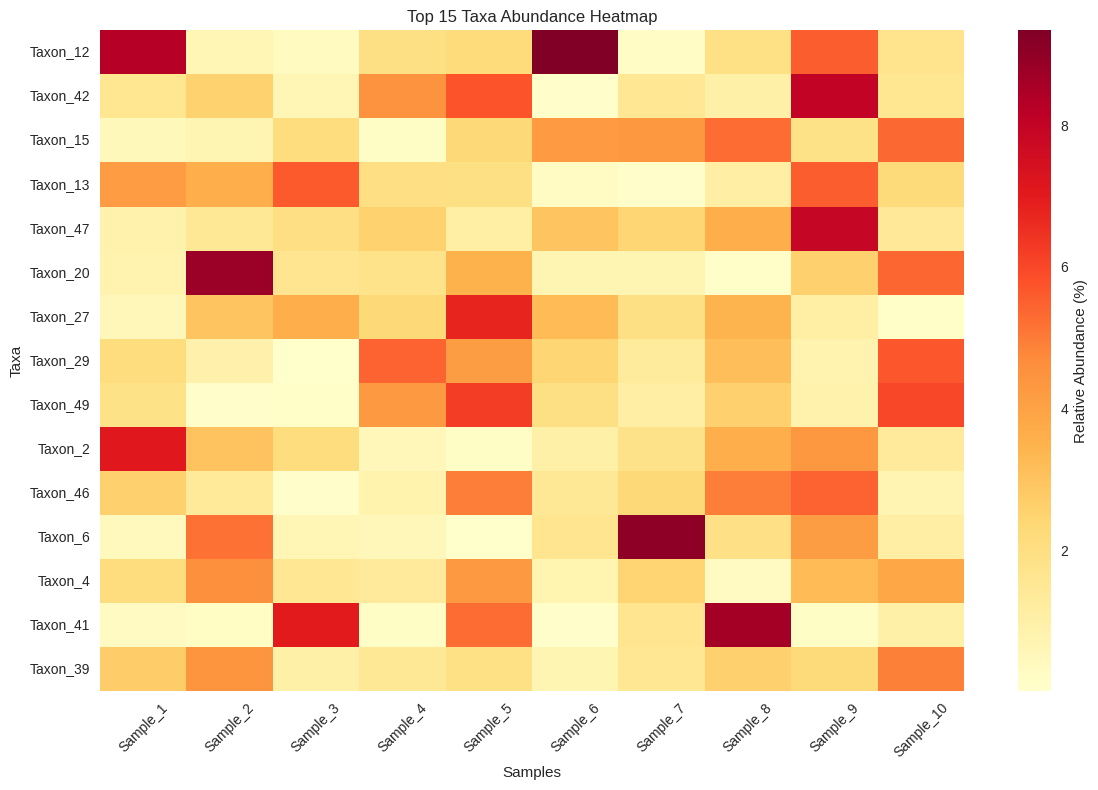
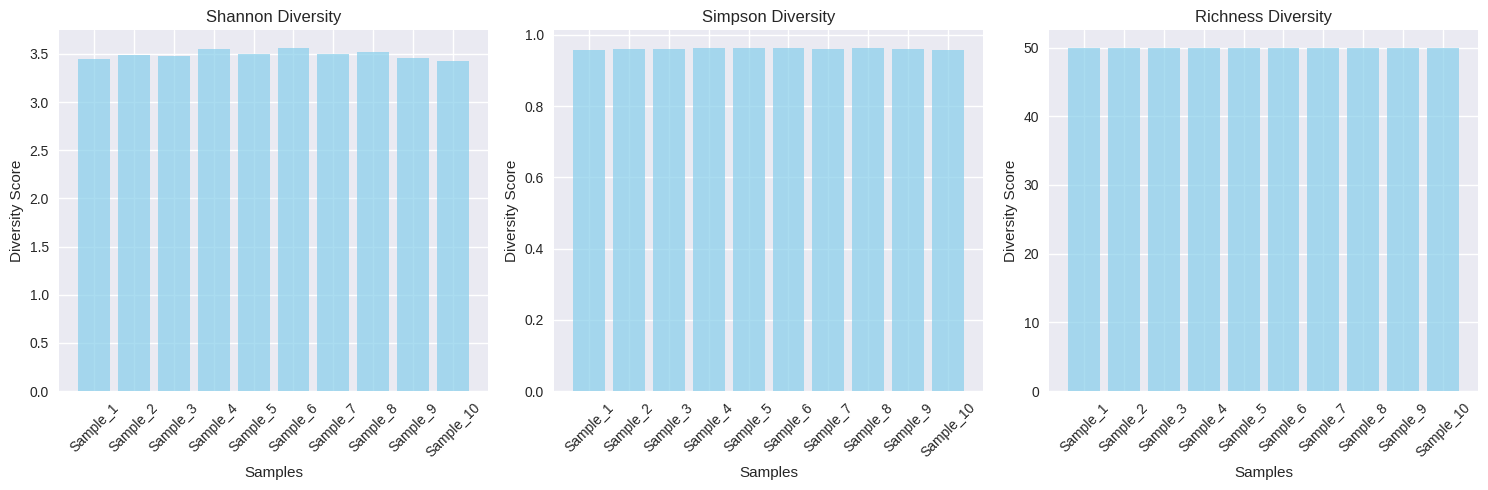
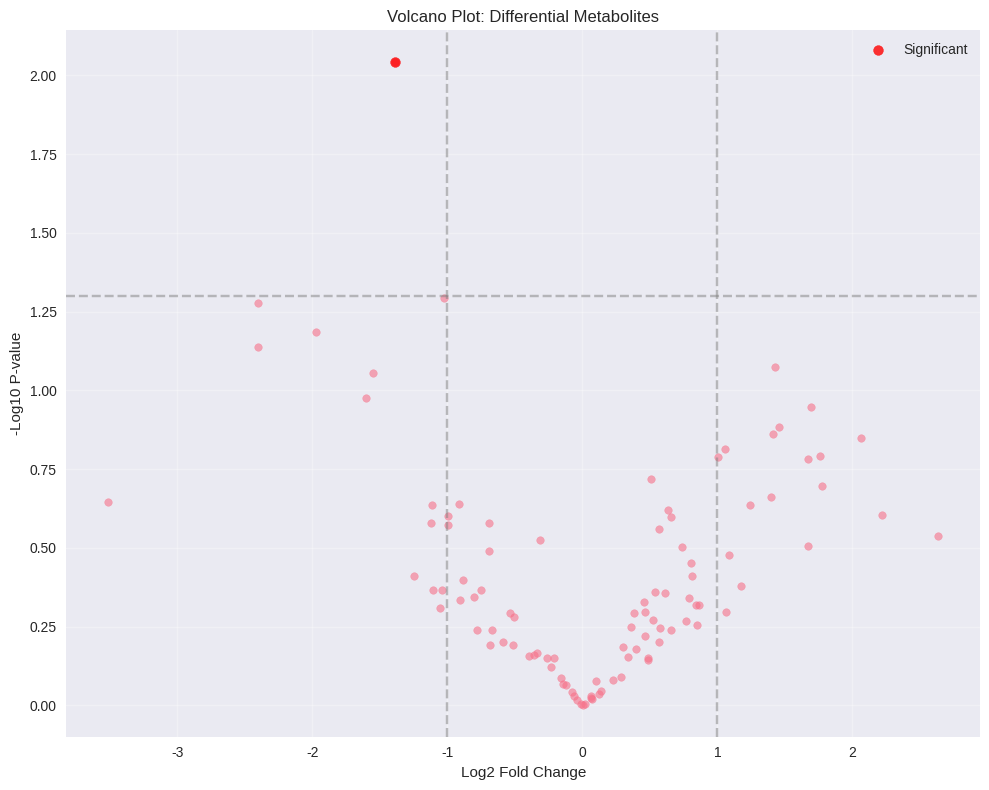

Recreate these plots in Python, in order.
#!/usr/bin/env python3
"""
Basic Bioinformatics Analysis Example

This script demonstrates basic bioinformatics analysis capabilities
for metagenomics and metabolomics data.

Author: Sina Berk Golech
Date: 2024
"""

import numpy as np
import pandas as pd
import matplotlib.pyplot as plt
import seaborn as sns
from typing import Dict, List, Tuple, Optional
import logging

# Set up logging
logging.basicConfig(level=logging.INFO)
logger = logging.getLogger(__name__)

# Set style for plots
plt.style.use('seaborn-v0_8')
sns.set_palette("husl")


class MetagenomicsAnalyzer:
    """Class for basic metagenomics analysis."""
    
    def __init__(self, data: pd.DataFrame):
        """
        Initialize the metagenomics analyzer.
        
        Args:
            data: DataFrame with taxonomic abundance data
        """
        self.data = data
        self.sample_names = data.columns.tolist()
        self.taxa_names = data.index.tolist()
        
    def calculate_diversity(self, method: str = 'shannon') -> Dict[str, float]:
        """
        Calculate alpha diversity metrics.
        
        Args:
            method: Diversity metric ('shannon', 'simpson', 'richness')
            
        Returns:
            Dictionary with diversity values for each sample
        """
        diversity_scores = {}
        
        for sample in self.sample_names:
            abundances = self.data[sample].values
            abundances = abundances[abundances > 0]  # Remove zeros
            
            if method == 'shannon':
                # Shannon diversity index
                proportions = abundances / abundances.sum()
                diversity = -np.sum(proportions * np.log(proportions))
            elif method == 'simpson':
                # Simpson diversity index
                proportions = abundances / abundances.sum()
                diversity = 1 - np.sum(proportions ** 2)
            elif method == 'richness':
                # Species richness
                diversity = len(abundances)
            else:
                raise ValueError(f"Unknown diversity method: {method}")
                
            diversity_scores[sample] = diversity
            
        return diversity_scores
    
    def plot_abundance_heatmap(self, top_n: int = 20, figsize: Tuple[int, int] = (12, 8)):
        """
        Plot abundance heatmap for top taxa.
        
        Args:
            top_n: Number of top taxa to display
            figsize: Figure size
        """
        # Get top taxa by mean abundance
        mean_abundances = self.data.mean(axis=1)
        top_taxa = mean_abundances.nlargest(top_n).index
        
        # Create heatmap data
        heatmap_data = self.data.loc[top_taxa]
        
        # Create plot
        plt.figure(figsize=figsize)
        sns.heatmap(heatmap_data, 
                   cmap='YlOrRd', 
                   cbar_kws={'label': 'Relative Abundance (%)'},
                   xticklabels=True,
                   yticklabels=True)
        plt.title(f'Top {top_n} Taxa Abundance Heatmap')
        plt.xlabel('Samples')
        plt.ylabel('Taxa')
        plt.xticks(rotation=45)
        plt.tight_layout()
        plt.show()
        
    def plot_diversity_comparison(self, methods: List[str] = None):
        """
        Plot diversity comparison across samples.
        
        Args:
            methods: List of diversity methods to compare
        """
        if methods is None:
            methods = ['shannon', 'simpson', 'richness']
            
        fig, axes = plt.subplots(1, len(methods), figsize=(15, 5))
        if len(methods) == 1:
            axes = [axes]
            
        for i, method in enumerate(methods):
            diversity_scores = self.calculate_diversity(method)
            
            samples = list(diversity_scores.keys())
            scores = list(diversity_scores.values())
            
            axes[i].bar(samples, scores, color='skyblue', alpha=0.7)
            axes[i].set_title(f'{method.title()} Diversity')
            axes[i].set_xlabel('Samples')
            axes[i].set_ylabel('Diversity Score')
            axes[i].tick_params(axis='x', rotation=45)
            
        plt.tight_layout()
        plt.show()


class MetabolomicsAnalyzer:
    """Class for basic metabolomics analysis."""
    
    def __init__(self, data: pd.DataFrame, metadata: Optional[pd.DataFrame] = None):
        """
        Initialize the metabolomics analyzer.
        
        Args:
            data: DataFrame with metabolite abundance data
            metadata: Optional metadata for samples
        """
        self.data = data
        self.metadata = metadata
        self.sample_names = data.columns.tolist()
        self.metabolite_names = data.index.tolist()
        
    def normalize_data(self, method: str = 'log2') -> pd.DataFrame:
        """
        Normalize metabolomics data.
        
        Args:
            method: Normalization method ('log2', 'zscore', 'minmax')
            
        Returns:
            Normalized data
        """
        if method == 'log2':
            # Log2 transformation with pseudocount
            normalized = np.log2(self.data + 1)
        elif method == 'zscore':
            # Z-score normalization
            normalized = (self.data - self.data.mean()) / self.data.std()
        elif method == 'minmax':
            # Min-max normalization
            normalized = (self.data - self.data.min()) / (self.data.max() - self.data.min())
        else:
            raise ValueError(f"Unknown normalization method: {method}")
            
        return normalized
    
    def find_differential_metabolites(self, 
                                    group1: List[str], 
                                    group2: List[str],
                                    threshold: float = 0.05) -> pd.DataFrame:
        """
        Find differentially abundant metabolites between two groups.
        
        Args:
            group1: Sample names for group 1
            group2: Sample names for group 2
            threshold: P-value threshold for significance
            
        Returns:
            DataFrame with differential analysis results
        """
        from scipy import stats
        
        results = []
        
        for metabolite in self.metabolite_names:
            # Get abundances for each group
            group1_data = self.data.loc[metabolite, group1].values
            group2_data = self.data.loc[metabolite, group2].values
            
            # Perform t-test
            t_stat, p_value = stats.ttest_ind(group1_data, group2_data)
            
            # Calculate fold change
            fold_change = np.mean(group2_data) / np.mean(group1_data)
            log2_fold_change = np.log2(fold_change)
            
            # Determine significance
            significant = p_value < threshold
            
            results.append({
                'metabolite': metabolite,
                'p_value': p_value,
                't_statistic': t_stat,
                'fold_change': fold_change,
                'log2_fold_change': log2_fold_change,
                'significant': significant,
                'group1_mean': np.mean(group1_data),
                'group2_mean': np.mean(group2_data)
            })
            
        return pd.DataFrame(results)
    
    def plot_volcano_plot(self, 
                         differential_results: pd.DataFrame,
                         figsize: Tuple[int, int] = (10, 8)):
        """
        Plot volcano plot for differential metabolites.
        
        Args:
            differential_results: Results from differential analysis
            figsize: Figure size
        """
        plt.figure(figsize=figsize)
        
        # Create scatter plot
        plt.scatter(differential_results['log2_fold_change'], 
                   -np.log10(differential_results['p_value']),
                   alpha=0.6, s=30)
        
        # Highlight significant metabolites
        significant = differential_results[differential_results['significant']]
        plt.scatter(significant['log2_fold_change'], 
                   -np.log10(significant['p_value']),
                   color='red', alpha=0.8, s=50, label='Significant')
        
        # Add threshold lines
        plt.axhline(-np.log10(0.05), color='gray', linestyle='--', alpha=0.5)
        plt.axvline(1, color='gray', linestyle='--', alpha=0.5)
        plt.axvline(-1, color='gray', linestyle='--', alpha=0.5)
        
        plt.xlabel('Log2 Fold Change')
        plt.ylabel('-Log10 P-value')
        plt.title('Volcano Plot: Differential Metabolites')
        plt.legend()
        plt.grid(True, alpha=0.3)
        plt.tight_layout()
        plt.show()


def generate_sample_data() -> Tuple[pd.DataFrame, pd.DataFrame]:
    """
    Generate sample data for demonstration.
    
    Returns:
        Tuple of (metagenomics_data, metabolomics_data)
    """
    # Generate sample metagenomics data
    np.random.seed(42)
    n_samples = 10
    n_taxa = 50
    
    sample_names = [f'Sample_{i+1}' for i in range(n_samples)]
    taxa_names = [f'Taxon_{i+1}' for i in range(n_taxa)]
    
    # Generate random abundances
    metagenomics_data = pd.DataFrame(
        np.random.dirichlet(np.ones(n_taxa), size=n_samples).T * 100,
        index=taxa_names,
        columns=sample_names
    )
    
    # Generate sample metabolomics data
    n_metabolites = 100
    metabolite_names = [f'Metabolite_{i+1}' for i in range(n_metabolites)]
    
    # Generate random abundances with some structure
    metabolomics_data = pd.DataFrame(
        np.random.lognormal(mean=5, sigma=1, size=(n_metabolites, n_samples)),
        index=metabolite_names,
        columns=sample_names
    )
    
    return metagenomics_data, metabolomics_data


def main():
    """Main function to demonstrate the analysis capabilities."""
    logger.info("Starting bioinformatics analysis demonstration...")
    
    # Generate sample data
    logger.info("Generating sample data...")
    metagenomics_data, metabolomics_data = generate_sample_data()
    
    # Metagenomics analysis
    logger.info("Performing metagenomics analysis...")
    metagenomics_analyzer = MetagenomicsAnalyzer(metagenomics_data)
    
    # Calculate diversity metrics
    shannon_diversity = metagenomics_analyzer.calculate_diversity('shannon')
    logger.info(f"Shannon diversity scores: {shannon_diversity}")
    
    # Plot abundance heatmap
    metagenomics_analyzer.plot_abundance_heatmap(top_n=15)
    
    # Plot diversity comparison
    metagenomics_analyzer.plot_diversity_comparison()
    
    # Metabolomics analysis
    logger.info("Performing metabolomics analysis...")
    metabolomics_analyzer = MetabolomicsAnalyzer(metabolomics_data)
    
    # Normalize data
    normalized_data = metabolomics_analyzer.normalize_data('log2')
    logger.info("Data normalized using log2 transformation")
    
    # Create sample groups for differential analysis
    group1 = metagenomics_data.columns[:5].tolist()
    group2 = metagenomics_data.columns[5:].tolist()
    
    # Find differential metabolites
    differential_results = metabolomics_analyzer.find_differential_metabolites(
        group1, group2, threshold=0.05
    )
    
    significant_count = differential_results['significant'].sum()
    logger.info(f"Found {significant_count} significantly different metabolites")
    
    # Plot volcano plot
    metabolomics_analyzer.plot_volcano_plot(differential_results)
    
    logger.info("Analysis demonstration completed!")


if __name__ == "__main__":
    main() 
